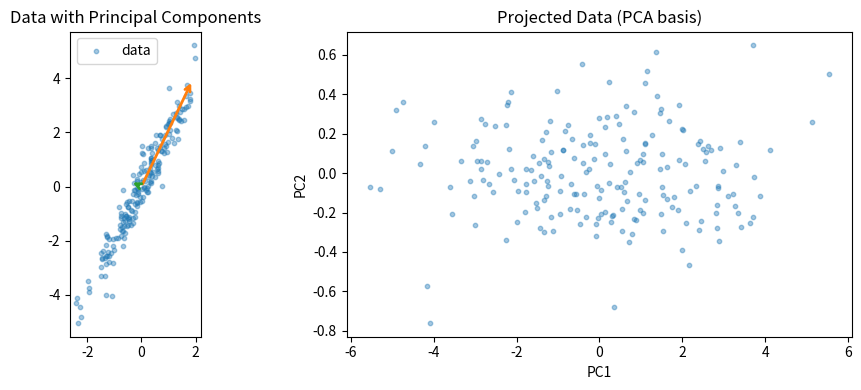

Source code (Python):
"""
Eigenvalues and Eigenvectors — from scratch and with NumPy.

Demonstrates:
- What eigenvalues/eigenvectors are geometrically
- Computing them via the characteristic equation (2x2 by hand)
- NumPy's eig() and eigh() for general vs symmetric matrices
- The spectral decomposition A = Q Λ Qᵀ
- Trace and determinant relationships
- Power iteration: finding the dominant eigenvector iteratively
- PCA on a small 2D dataset using the covariance matrix
- Visualising eigenvectors as the "axes" of a data ellipse

Run: python eigenvalues_and_eigenvectors.py
"""

from __future__ import annotations
import numpy as np
import numpy.linalg as la
import matplotlib.pyplot as plt
import math


# ─────────────────────────────────────────────
# 1. CHARACTERISTIC EQUATION — 2x2 by hand
# ─────────────────────────────────────────────

def characteristic_polynomial_2x2(A: np.ndarray) -> tuple[float, float, float]:
    """
    For a 2x2 matrix A = [[a, b], [c, d]],
    det(A - λI) = λ² - tr(A)λ + det(A)
    Returns coefficients (1, -tr, det) so poly is λ² + coeff[1]λ + coeff[2].
    """
    a, b = A[0]
    c, d = A[1]
    trace = a + d
    det = a * d - b * c
    # λ² - trace·λ + det = 0
    return 1.0, -trace, det


def eigenvalues_2x2(A: np.ndarray) -> tuple[float, float]:
    """Solve characteristic polynomial for a 2x2 matrix analytically."""
    _, b, c = characteristic_polynomial_2x2(A)
    # λ² + bλ + c = 0  →  λ = (-b ± √(b²-4c)) / 2
    discriminant = b**2 - 4 * c
    if discriminant < 0:
        raise ValueError("Complex eigenvalues — matrix has no real eigenvalues.")
    sqrt_d = math.sqrt(discriminant)
    lam1 = (-b + sqrt_d) / 2
    lam2 = (-b - sqrt_d) / 2
    return lam1, lam2


def eigenvector_2x2(A: np.ndarray, lam: float) -> np.ndarray:
    """
    Solve (A - λI)v = 0 for a 2x2 matrix.
    At least one of the rows gives a non-trivial constraint; use the first non-zero row.
    """
    B = A - lam * np.eye(2)
    # Row 0: B[0,0]*v1 + B[0,1]*v2 = 0
    # If B[0,0] ≈ 0 and B[0,1] ≈ 0, use row 1
    row = B[0] if not np.allclose(B[0], 0) else B[1]
    if abs(row[0]) > abs(row[1]):
        # v1 = -row[1]/row[0] * v2; set v2 = 1
        v = np.array([-row[1] / row[0], 1.0])
    else:
        # v2 = -row[0]/row[1] * v1; set v1 = 1
        v = np.array([1.0, -row[0] / row[1]])
    return v / la.norm(v)  # normalise to unit length


def demo_characteristic_equation() -> None:
    """Walk through the full hand computation for A = [[2,1],[1,2]]."""
    A = np.array([[2.0, 1.0],
                  [1.0, 2.0]])

    print("=" * 55)
    print("CHARACTERISTIC EQUATION — A = [[2,1],[1,2]]")
    print("=" * 55)
    print(f"A =\n{A}\n")

    lam1, lam2 = eigenvalues_2x2(A)
    print(f"Characteristic polynomial: λ² - {np.trace(A):.0f}λ + {la.det(A):.0f} = 0")
    print(f"Eigenvalues: λ₁ = {lam1:.4f}, λ₂ = {lam2:.4f}\n")

    v1 = eigenvector_2x2(A, lam1)
    v2 = eigenvector_2x2(A, lam2)

    print(f"Eigenvector for λ₁={lam1:.0f}:  v₁ = {v1}")
    print(f"  Verify Av₁ = λ₁v₁: {np.allclose(A @ v1, lam1 * v1)}")
    print(f"Eigenvector for λ₂={lam2:.0f}:  v₂ = {v2}")
    print(f"  Verify Av₂ = λ₂v₂: {np.allclose(A @ v2, lam2 * v2)}")
    print(f"\nOrthogonality check (v₁·v₂): {np.dot(v1, v2):.6f}  (≈0 for symmetric A)")
    print(f"Trace check: tr(A)={np.trace(A):.0f} = λ₁+λ₂ = {lam1+lam2:.0f}")
    print(f"Det check:   det(A)={la.det(A):.0f} = λ₁×λ₂ = {lam1*lam2:.0f}\n")


# ─────────────────────────────────────────────
# 2. SPECTRAL DECOMPOSITION  A = Q Λ Qᵀ
# ─────────────────────────────────────────────

def spectral_decomposition(A: np.ndarray) -> tuple[np.ndarray, np.ndarray]:
    """
    Decompose symmetric A into Q and Λ such that A = Q Λ Qᵀ.
    Uses np.linalg.eigh (numerically stable for symmetric matrices).
    Returns (Q, eigenvalues) — columns of Q are eigenvectors sorted ascending.
    """
    eigenvalues, Q = la.eigh(A)   # already returns sorted eigenvalues
    return Q, eigenvalues


def demo_spectral_decomposition() -> None:
    A = np.array([[2.0, 1.0],
                  [1.0, 2.0]])
    Q, lams = spectral_decomposition(A)

    print("=" * 55)
    print("SPECTRAL DECOMPOSITION  A = Q Λ Qᵀ")
    print("=" * 55)
    Lambda = np.diag(lams)
    A_reconstructed = Q @ Lambda @ Q.T
    print(f"Q (eigenvectors as columns):\n{Q}\n")
    print(f"Λ (diagonal of eigenvalues):\n{Lambda}\n")
    print(f"Q Λ Qᵀ =\n{A_reconstructed}")
    print(f"Reconstruction matches A: {np.allclose(A_reconstructed, A)}\n")

    # Rank-1 outer product representation
    print("Spectral sum: A = Σ λᵢ qᵢ qᵢᵀ")
    A_sum = sum(lam * np.outer(q, q) for lam, q in zip(lams, Q.T))
    print(f"Sum matches A: {np.allclose(A_sum, A)}\n")


# ─────────────────────────────────────────────
# 3. POWER ITERATION — dominant eigenvector
# ─────────────────────────────────────────────

def power_iteration(
    A: np.ndarray,
    n_iterations: int = 100,
    tol: float = 1e-10,
) -> tuple[float, np.ndarray]:
    """
    Find the dominant eigenvalue and eigenvector of A via power iteration.

    Algorithm:
        1. Start with a random unit vector b.
        2. Repeatedly compute b = A @ b / ||A @ b||.
        3. The vector converges to the dominant eigenvector.
        4. The Rayleigh quotient bᵀAb / bᵀb converges to the dominant eigenvalue.
    """
    n = A.shape[0]
    rng = np.random.default_rng(42)
    b = rng.normal(size=n)
    b /= la.norm(b)

    for _ in range(n_iterations):
        b_new = A @ b
        b_new /= la.norm(b_new)
        if la.norm(b_new - b) < tol:
            break
        b = b_new

    eigenvalue = float(b @ A @ b)  # Rayleigh quotient
    return eigenvalue, b


def demo_power_iteration() -> None:
    A = np.array([[4.0, 1.0],
                  [2.0, 3.0]])

    print("=" * 55)
    print("POWER ITERATION — dominant eigenvector")
    print("=" * 55)
    lam_dom, v_dom = power_iteration(A)
    lams_true, vecs_true = la.eig(A)
    idx = np.argmax(np.abs(lams_true))

    print(f"A =\n{A}")
    print(f"Power iteration → λ = {lam_dom:.6f},  v = {v_dom}")
    print(f"NumPy (true)    → λ = {lams_true[idx]:.6f}")
    print(f"Verify Av ≈ λv: {np.allclose(A @ v_dom, lam_dom * v_dom, atol=1e-6)}\n")


# ─────────────────────────────────────────────
# 4. PCA VIA EIGENDECOMPOSITION
# ─────────────────────────────────────────────

def pca_eigen(X: np.ndarray, k: int) -> tuple[np.ndarray, np.ndarray, np.ndarray]:
    """
    PCA using eigendecomposition of the covariance matrix.

    Args:
        X: data matrix of shape (n_samples, n_features), assumed zero-mean.
        k: number of principal components to keep.

    Returns:
        components:   (k, n_features) — top-k eigenvectors (principal axes)
        eigenvalues:  (k,) — variance explained per component
        X_projected:  (n_samples, k) — data in the new basis
    """
    n = X.shape[0]
    cov = (X.T @ X) / (n - 1)           # covariance matrix (n_features × n_features)
    eigenvalues, eigenvectors = la.eigh(cov)  # ascending order

    # Reverse so largest eigenvalue is first
    idx = np.argsort(eigenvalues)[::-1]
    eigenvalues = eigenvalues[idx]
    eigenvectors = eigenvectors[:, idx]

    components = eigenvectors[:, :k].T   # (k, n_features)
    X_projected = X @ eigenvectors[:, :k]  # (n_samples, k)

    return components, eigenvalues[:k], X_projected


def demo_pca() -> None:
    """Generate correlated 2D data and run PCA; show variance explained."""
    rng = np.random.default_rng(0)
    # Correlated data: x₂ ≈ 2x₁ + noise
    n = 200
    x1 = rng.normal(0, 1, n)
    x2 = 2 * x1 + rng.normal(0, 0.5, n)
    X = np.column_stack([x1, x2])
    X -= X.mean(axis=0)  # centre

    components, eigenvalues, X_proj = pca_eigen(X, k=2)
    total_var = eigenvalues.sum()

    print("=" * 55)
    print("PCA VIA EIGENDECOMPOSITION")
    print("=" * 55)
    print(f"Covariance matrix:\n{(X.T @ X) / (n - 1)}\n")
    print(f"PC1 direction: {components[0]}  (λ = {eigenvalues[0]:.4f})")
    print(f"PC2 direction: {components[1]}  (λ = {eigenvalues[1]:.4f})")
    print(f"Variance explained: PC1 = {eigenvalues[0]/total_var:.1%},  "
          f"PC2 = {eigenvalues[1]/total_var:.1%}\n")

    # Optional plot (comment out if running headless)
    fig, axes = plt.subplots(1, 2, figsize=(10, 4))

    axes[0].scatter(X[:, 0], X[:, 1], alpha=0.4, s=10, label="data")
    origin = np.zeros(2)
    scale = 2
    for i, (comp, lam) in enumerate(zip(components, eigenvalues)):
        axes[0].annotate(
            "", xy=origin + scale * comp * np.sqrt(lam),
            xytext=origin,
            arrowprops=dict(arrowstyle="->", color=f"C{i+1}", lw=2)
        )
    axes[0].set_title("Data with Principal Components")
    axes[0].set_aspect("equal")
    axes[0].legend()

    axes[1].scatter(X_proj[:, 0], X_proj[:, 1], alpha=0.4, s=10)
    axes[1].set_xlabel("PC1")
    axes[1].set_ylabel("PC2")
    axes[1].set_title("Projected Data (PCA basis)")

    plt.tight_layout()
    plt.savefig("pca_eigenvectors_demo.png", dpi=100)
    plt.close()
    print("Plot saved to pca_eigenvectors_demo.png\n")


# ─────────────────────────────────────────────
# 5. EIGENVALUE MAGNITUDE AND STABILITY
# ─────────────────────────────────────────────

def demo_stability() -> None:
    """Show how eigenvalue magnitude controls iterative convergence vs divergence."""
    print("=" * 55)
    print("EIGENVALUE MAGNITUDE AND STABILITY")
    print("=" * 55)

    cases = {
        "Converging (λ < 1)":  np.array([[0.5, 0.0], [0.0, 0.3]]),
        "Stable (λ = 1)":      np.eye(2),
        "Diverging (λ > 1)":   np.array([[2.0, 0.0], [0.0, 1.5]]),
        "Oscillating (λ < 0)": np.array([[-0.8, 0.0], [0.0, -0.6]]),
    }

    v0 = np.array([1.0, 1.0])
    steps = 10

    for label, M in cases.items():
        lams = la.eigvals(M)
        v = v0.copy()
        for _ in range(steps):
            v = M @ v
        print(f"{label}: eigenvalues = {np.round(lams, 2)},  "
              f"||v|| after {steps} steps = {la.norm(v):.4f}")
    print()


# ─────────────────────────────────────────────
# EXERCISES
# ─────────────────────────────────────────────

def exercises() -> None:
    """
    Progressive exercises on eigenvalues and eigenvectors.

    Work through each one before checking the expected output.
    """

    print("=" * 55)
    print("EXERCISES")
    print("=" * 55)

    # ── BASIC ──────────────────────────────────────────────

    # Exercise 1
    # Compute eigenvalues of A = [[3, 0], [0, 5]] by hand
    # (diagonal matrix — eigenvalues are the diagonal entries).
    # Expected: λ₁ = 3, λ₂ = 5
    print("Exercise 1 — diagonal matrix [[3,0],[0,5]]")
    A1 = np.array([[3.0, 0.0], [0.0, 5.0]])
    lams1 = la.eigvalsh(A1)
    print(f"  Eigenvalues: {sorted(lams1)}  (expected [3.0, 5.0])\n")

    # Exercise 2
    # Verify that for A = [[0, -1],[1, 0]] (a 90° rotation),
    # no real eigenvectors exist (the characteristic polynomial has no real roots).
    # Expected: discriminant < 0
    print("Exercise 2 — rotation matrix [[0,-1],[1,0]]")
    A2 = np.array([[0.0, -1.0], [1.0, 0.0]])
    _, b, c = characteristic_polynomial_2x2(A2)
    disc = b**2 - 4 * c
    print(f"  Discriminant = {disc}  (expected -4 < 0 → no real eigenvalues)\n")

    # ── INTERMEDIATE ───────────────────────────────────────

    # Exercise 3
    # For A = [[1, 2],[2, 1]], compute eigenvalues and eigenvectors by hand,
    # then verify with NumPy. Check that eigenvectors are orthogonal.
    # Expected eigenvalues: -1 and 3
    print("Exercise 3 — [[1,2],[2,1]]")
    A3 = np.array([[1.0, 2.0], [2.0, 1.0]])
    lam3a, lam3b = eigenvalues_2x2(A3)
    v3a = eigenvector_2x2(A3, lam3a)
    v3b = eigenvector_2x2(A3, lam3b)
    print(f"  λ₁ = {lam3a:.4f}, v₁ = {v3a}")
    print(f"  λ₂ = {lam3b:.4f}, v₂ = {v3b}")
    print(f"  v₁·v₂ = {np.dot(v3a, v3b):.6f}  (expected ≈0)")
    print(f"  (expected eigenvalues: 3.0 and -1.0)\n")

    # Exercise 4
    # Reconstruct A = [[4,2],[1,3]] from its eigendecomposition.
    # (Not symmetric — use np.linalg.eig, not eigh.)
    # Hint: A = V diag(λ) V⁻¹
    print("Exercise 4 — reconstruct [[4,2],[1,3]] from eigendecomposition")
    A4 = np.array([[4.0, 2.0], [1.0, 3.0]])
    lams4, V4 = la.eig(A4)
    A4_reconstructed = V4 @ np.diag(lams4) @ la.inv(V4)
    print(f"  Original:      {A4[0]}  /  {A4[1]}")
    print(f"  Reconstructed: {np.round(A4_reconstructed[0], 4)}  /  {np.round(A4_reconstructed[1], 4)}")
    print(f"  Match: {np.allclose(A4, A4_reconstructed)}\n")

    # ── ADVANCED ───────────────────────────────────────────

    # Exercise 5
    # Power iteration vs numpy: for A = [[3,1],[1,3]], run 50 iterations
    # of power iteration starting from [1,0]. Check convergence to dominant eigenvector.
    print("Exercise 5 — power iteration convergence for [[3,1],[1,3]]")
    A5 = np.array([[3.0, 1.0], [1.0, 3.0]])
    lam5_power, v5_power = power_iteration(A5, n_iterations=50)
    lams5_true, vecs5_true = la.eigh(A5)
    idx5 = np.argmax(lams5_true)
    v5_true = vecs5_true[:, idx5]
    # Eigenvectors match up to sign
    aligned = np.allclose(np.abs(v5_power), np.abs(v5_true), atol=1e-6)
    print(f"  Power iter λ = {lam5_power:.6f}   (true: {lams5_true[idx5]:.6f})")
    print(f"  Directions match (up to sign): {aligned}\n")

    # Exercise 6 (proof / derivation challenge)
    # Show that if λ is an eigenvalue of A, then λ² is an eigenvalue of A².
    # Hint: start from Av = λv and apply A again.
    print("Exercise 6 — A² shares eigenvectors with A (eigenvalue squared)")
    A6 = np.array([[2.0, 1.0], [1.0, 2.0]])
    lams6, V6 = la.eigh(A6)
    lams6_sq = la.eigvalsh(A6 @ A6)
    print(f"  Eigenvalues of A:   {sorted(lams6)}")
    print(f"  Squared:            {sorted(lams6**2)}")
    print(f"  Eigenvalues of A²:  {sorted(lams6_sq)}")
    print(f"  Match: {np.allclose(sorted(lams6**2), sorted(lams6_sq))}\n")

    # Exercise 7 (open-ended)
    # Generate a random 3×3 positive definite matrix, compute its eigendecomposition,
    # project a random vector onto its top-1 eigenvector (power-iteration style),
    # and verify ||proj|| ≤ ||v||.
    print("Exercise 7 — random 3x3 PSD, project onto top eigenvector")
    rng = np.random.default_rng(7)
    B = rng.normal(size=(3, 3))
    A7 = B.T @ B + np.eye(3)  # positive definite
    lam7, v7 = power_iteration(A7, n_iterations=200)
    v_random = rng.normal(size=3)
    proj = (v_random @ v7) * v7
    print(f"  Dominant eigenvalue: {lam7:.4f}")
    print(f"  ||v_random|| = {la.norm(v_random):.4f},  ||proj|| = {la.norm(proj):.4f}")
    print(f"  Projection shortens vector: {la.norm(proj) <= la.norm(v_random) + 1e-9}\n")


# ─────────────────────────────────────────────
# MAIN
# ─────────────────────────────────────────────

if __name__ == "__main__":
    demo_characteristic_equation()
    demo_spectral_decomposition()
    demo_power_iteration()
    demo_stability()
    demo_pca()
    exercises()
